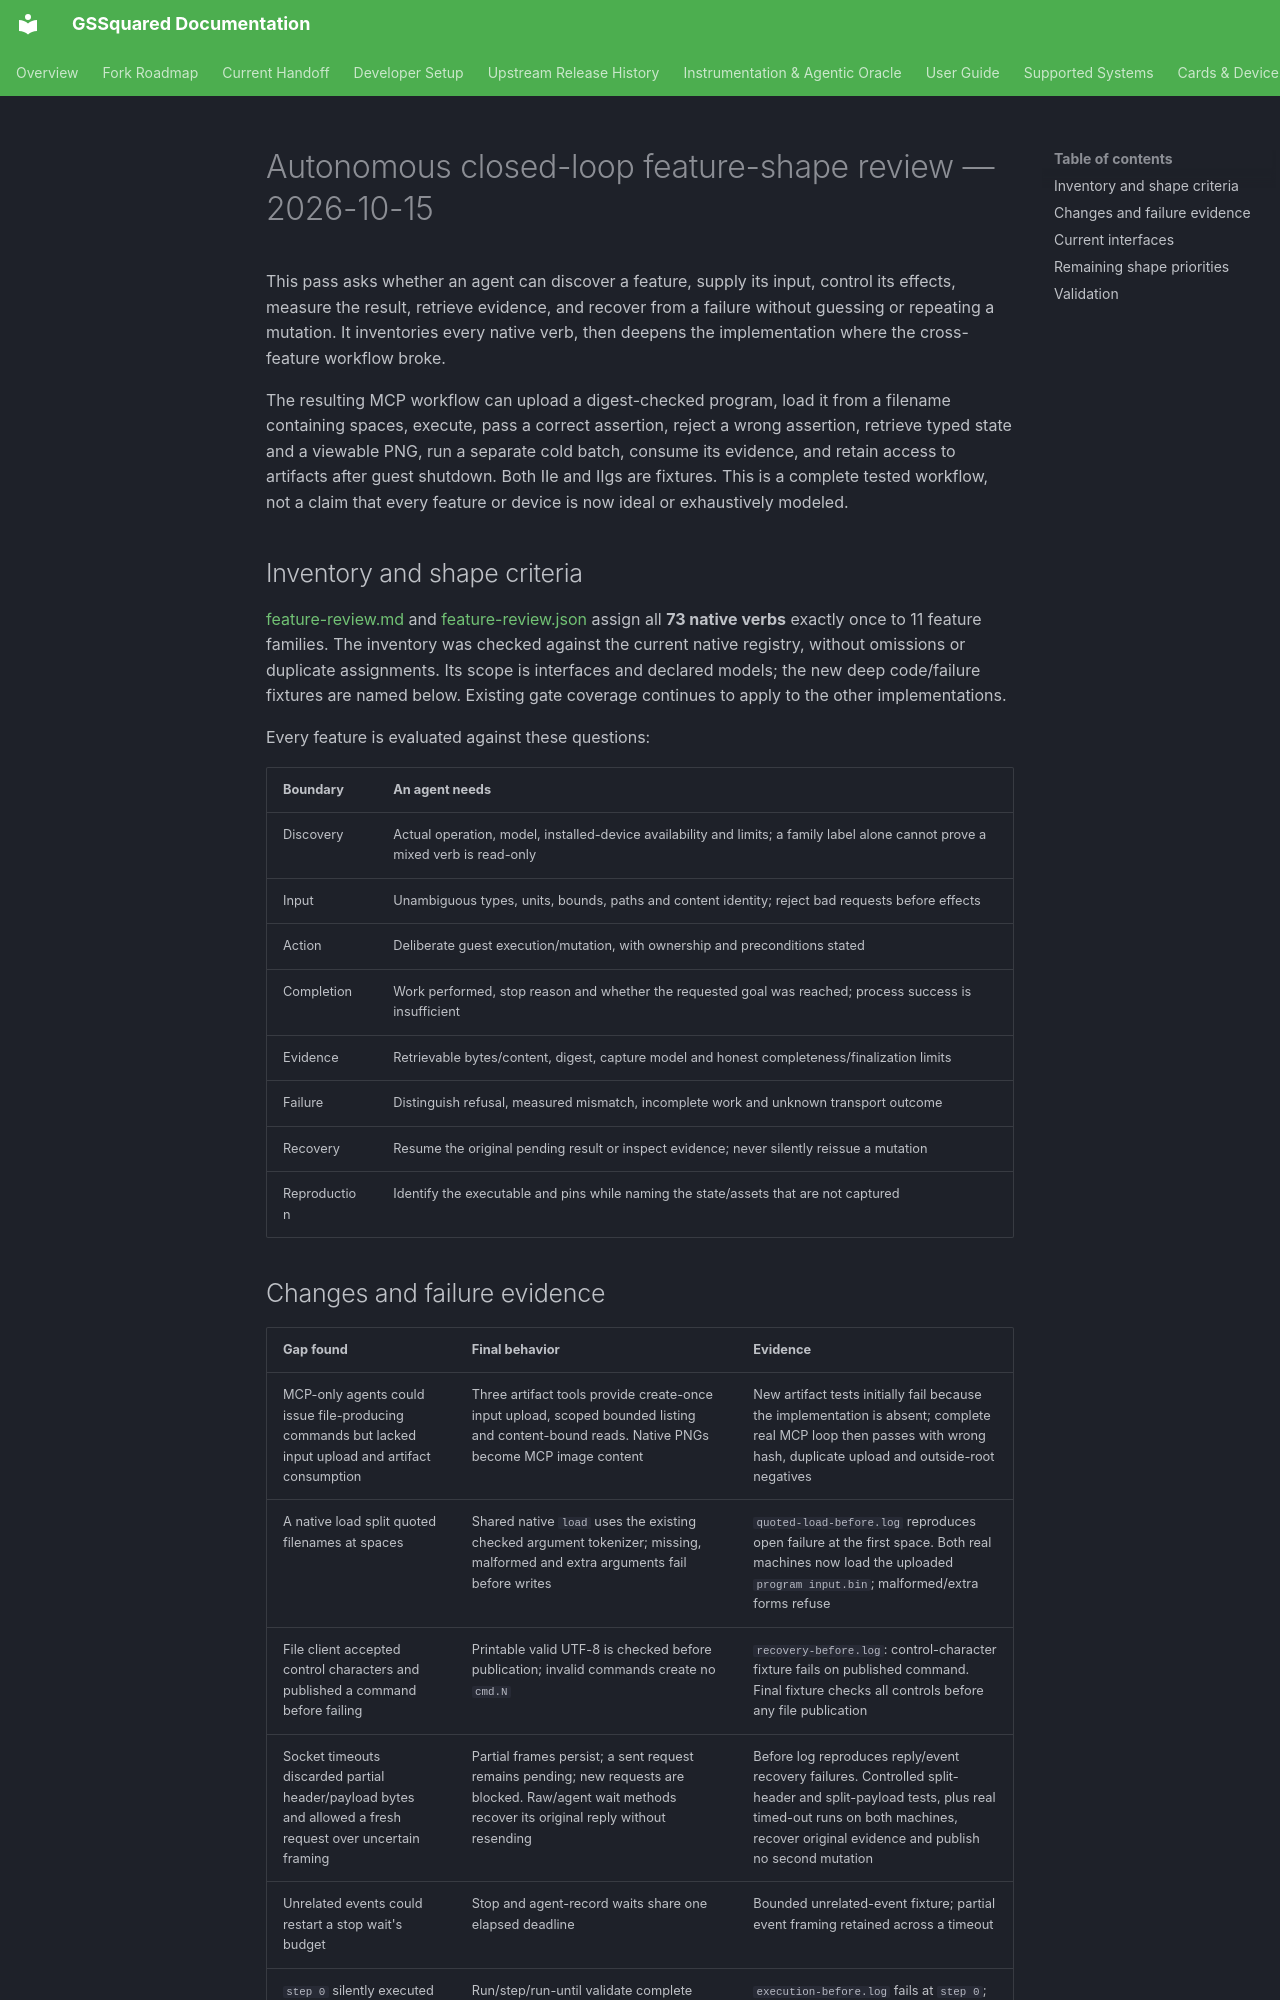

repository: BradHawthorne/gssquared · page: reports/gssquared-autonomy-shape-20261015/index.html · generator: mkdocs

# Autonomous closed-loop feature-shape review — 2026-10-15

This pass asks whether an agent can discover a feature, supply its input,
control its effects, measure the result, retrieve evidence, and recover from a
failure without guessing or repeating a mutation. It inventories every native
verb, then deepens the implementation where the cross-feature workflow broke.

The resulting MCP workflow can upload a digest-checked program, load it from a
filename containing spaces, execute, pass a correct assertion, reject a wrong
assertion, retrieve typed state and a viewable PNG, run a separate cold batch,
consume its evidence, and retain access to artifacts after guest shutdown.
Both IIe and IIgs are fixtures. This is a complete tested workflow, not a claim
that every feature or device is now ideal or exhaustively modeled.

## Inventory and shape criteria

[feature-review.md](feature-review.md) and [feature-review.json](feature-review.json)
assign all **73 native verbs** exactly once to 11 feature families. The
inventory was checked against the current native registry, without omissions
or duplicate assignments. Its scope is interfaces and declared models;
the new deep code/failure fixtures are named below. Existing gate coverage
continues to apply to the other implementations.

Every feature is evaluated against these questions:

| Boundary | An agent needs |
| --- | --- |
| Discovery | Actual operation, model, installed-device availability and limits; a family label alone cannot prove a mixed verb is read-only |
| Input | Unambiguous types, units, bounds, paths and content identity; reject bad requests before effects |
| Action | Deliberate guest execution/mutation, with ownership and preconditions stated |
| Completion | Work performed, stop reason and whether the requested goal was reached; process success is insufficient |
| Evidence | Retrievable bytes/content, digest, capture model and honest completeness/finalization limits |
| Failure | Distinguish refusal, measured mismatch, incomplete work and unknown transport outcome |
| Recovery | Resume the original pending result or inspect evidence; never silently reissue a mutation |
| Reproduction | Identify the executable and pins while naming the state/assets that are not captured |
